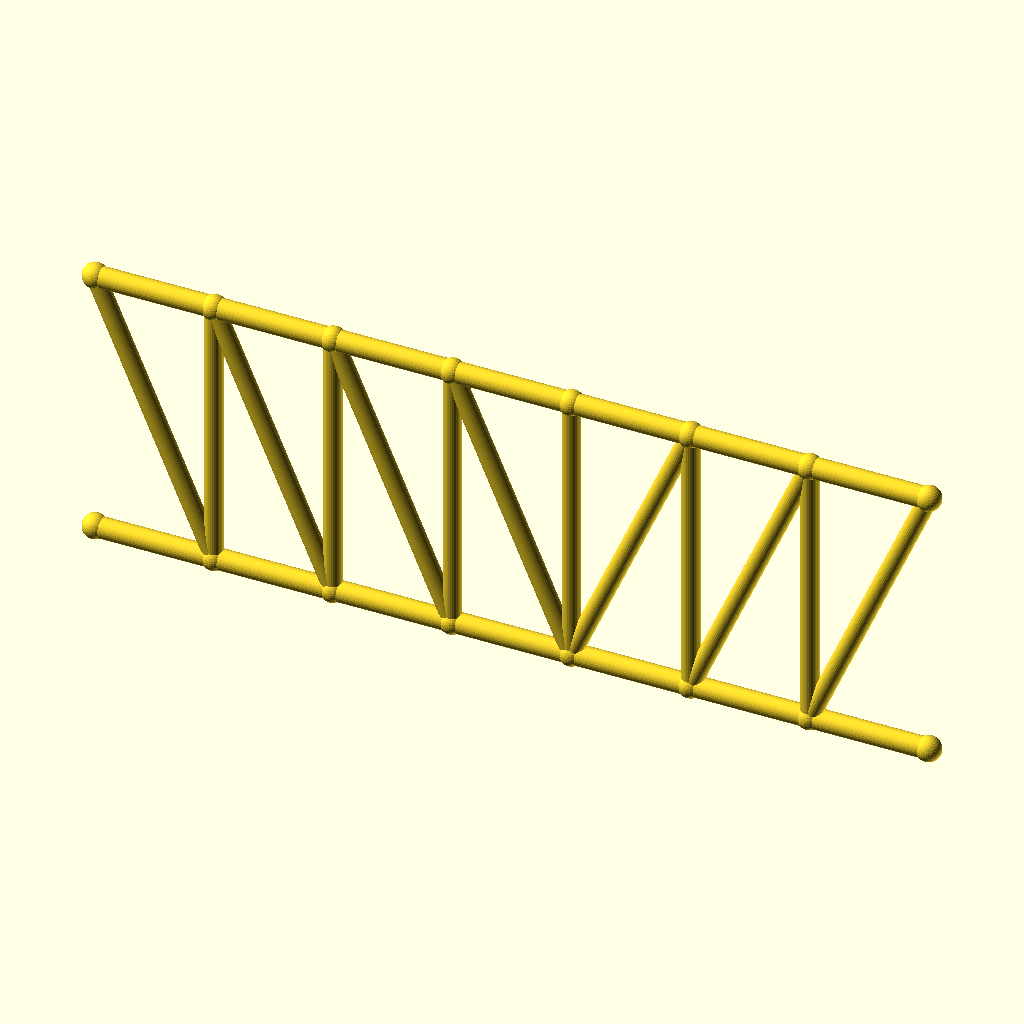
Cell 1: the model at its default parameters.
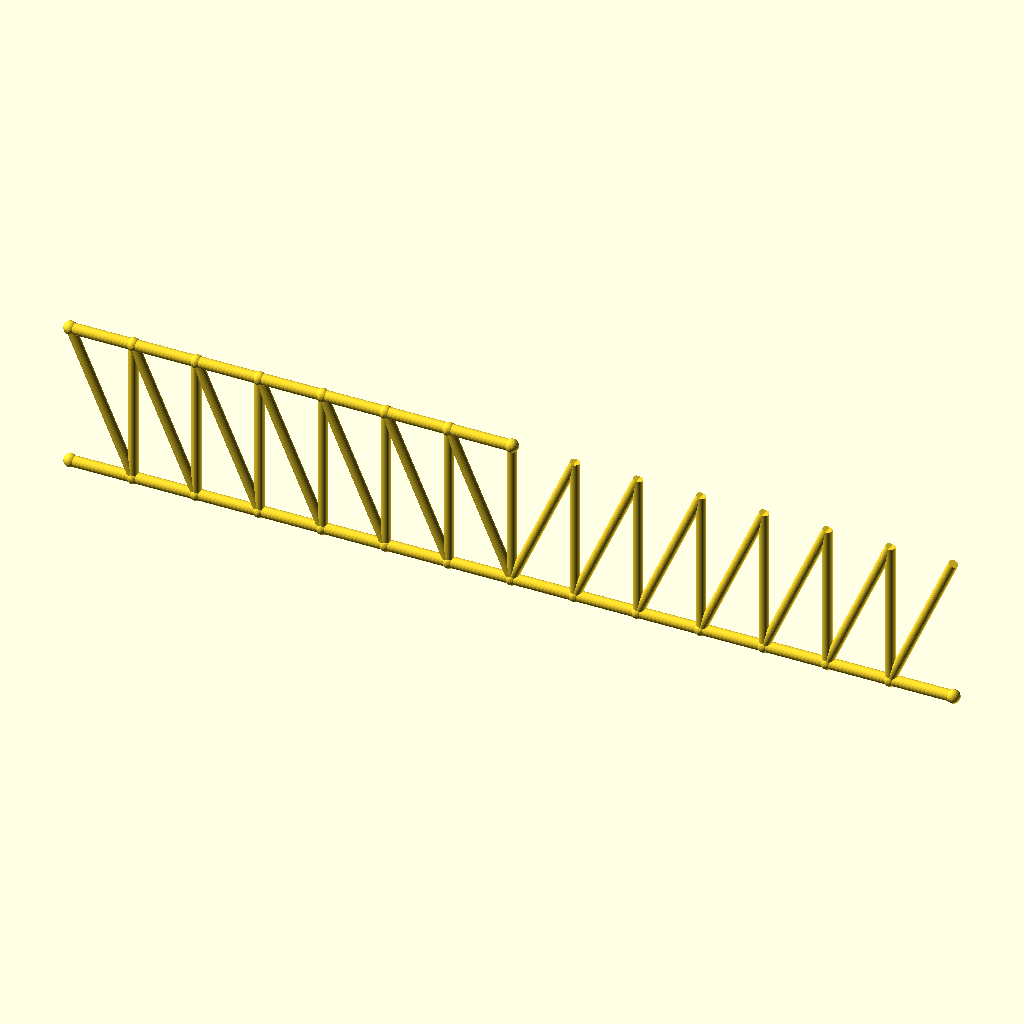
Cell 2: panels = 14 (everything else at default).
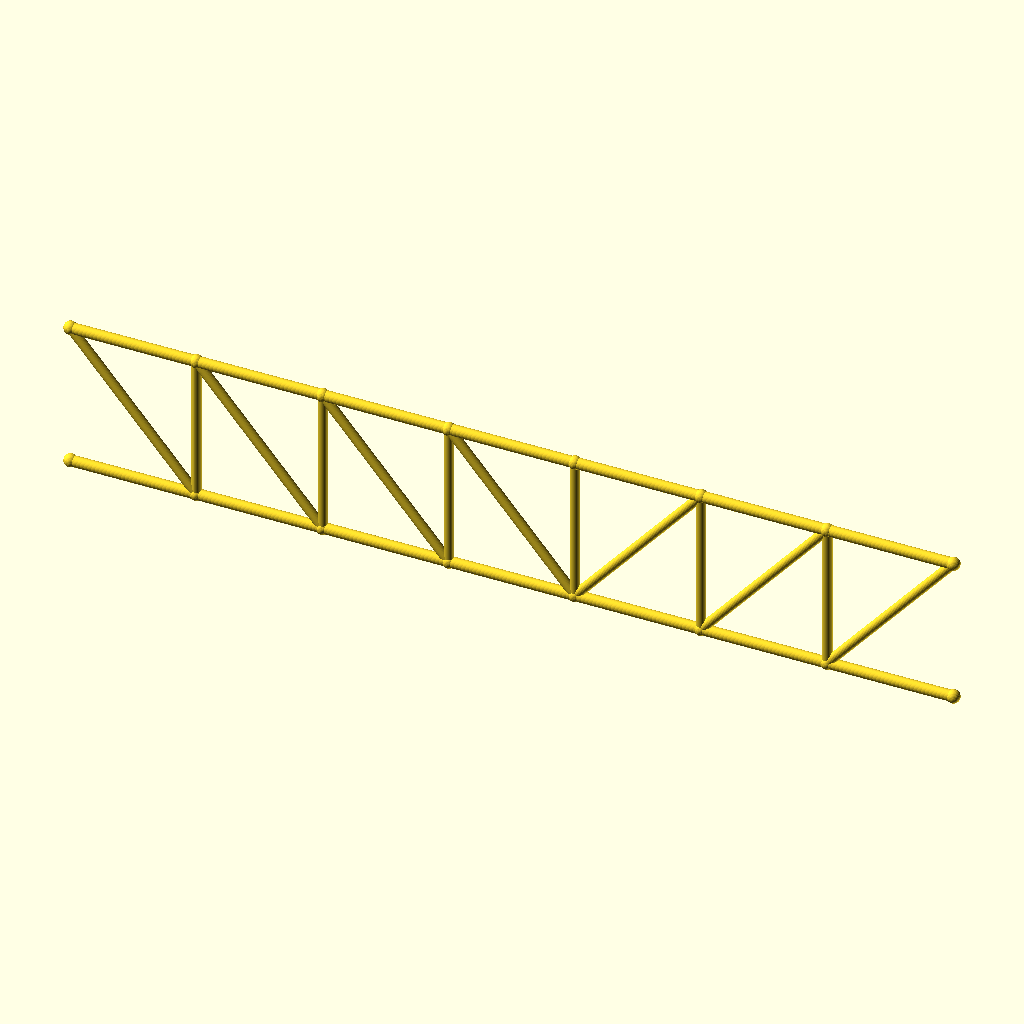
Cell 3 — panel_p set to 68.8, the other parameters unchanged.
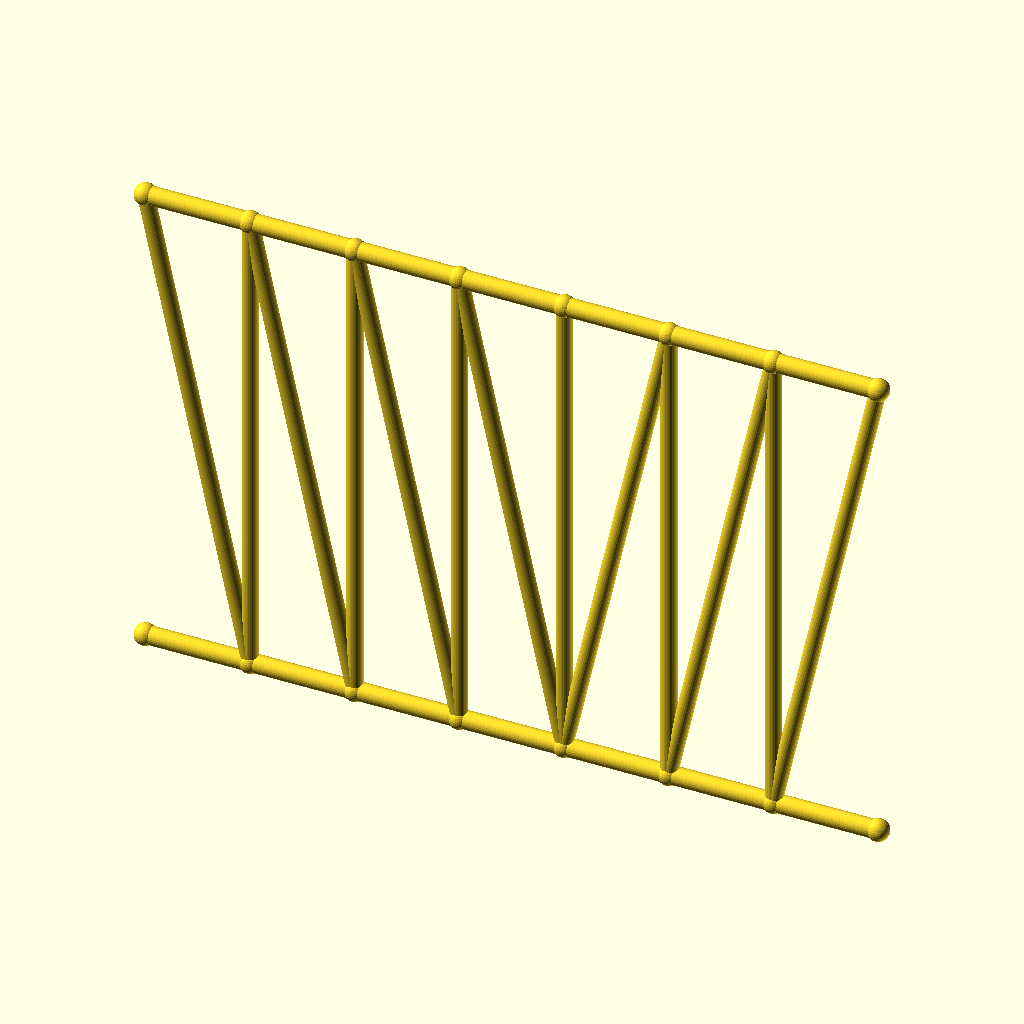
Cell 4 — frame_h set to 160, the other parameters unchanged.
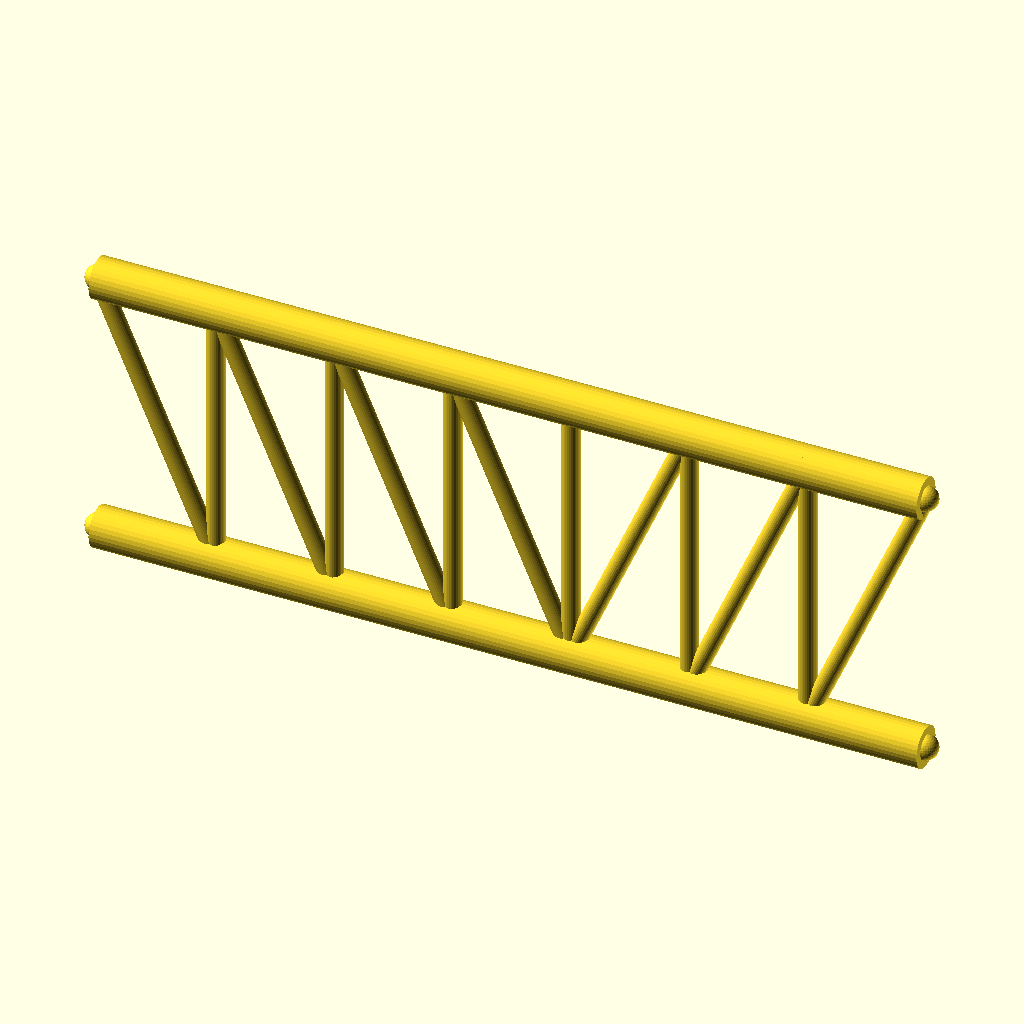
Cell 5: the same model with chord_r = 6.
All cells are drawn from the same view direction (rotation 55°, 0°, 25°, orthographic, colour scheme Cornfield), but the view is re-fitted for each cell, so position and scale can differ between cells as well as the parameter.
Source of the model, optional_data/data/gen2/trusses/part_0017.scad:
$fn = 32;

// ----------------------------------------------------------------------
// Howe truss: span 240.8 mm, height 80 mm, 7 equal panels
// ----------------------------------------------------------------------

// --- parameters (mm) ---
panels = 7;               // number of equal panels
panel_p = 34.4;           // panel length, X
span = 240.8;             // span between the end joints
frame_h = 80;             // truss height, Z
chord_r = 3;              // chord member radius
diag_r = 2.6;             // diagonal member radius
vert_r = 2.6;             // vertical post radius
joint_r = 3.6;            // joint ball radius

module member(a, b, r) {
  /* rod: cylinder from joint a to joint b */
  d = b - a;
  length = norm(d);
  translate(a) rotate([0, acos(d[2] / length), atan2(d[1], d[0])])
    cylinder(h = length, r = r);
}

module joint(p, r) {
  /* ball at the joint centre */
  translate(p) sphere(r = r);
}

bottom = [for (i = [0 : panels]) [i * panel_p, 0, 0]];
top = [for (i = [0 : panels]) [i * panel_p, 0, frame_h]];

for (i = [0 : panels - 1]) member(bottom[i], bottom[i + 1], chord_r);
for (i = [0 : 6]) member(top[i], top[i + 1], chord_r);

/* vertical posts */
for (i = [1 : panels - 1]) member(bottom[i], top[i], vert_r);

/* diagonals lean away from mid-span */
for (i = [0 : panels - 1]) {
  if (i < panels / 2) {
    member(top[i], bottom[i + 1], diag_r);
  } else {
    member(bottom[i], top[i + 1], diag_r);
  }
}

/* joint balls */
for (i = [0 : panels]) joint(bottom[i], joint_r);
for (i = [0 : 7]) joint(top[i], joint_r);
Parameter table extracted from the source (name, type, default, range or options):
panels: number, default 7
panel_p: number, default 34.4
span: number, default 240.8
frame_h: number, default 80
chord_r: number, default 3
diag_r: number, default 2.6
vert_r: number, default 2.6
joint_r: number, default 3.6
